Run: headless pygame with SDL's dummy video driver; simulated clock (each Clock.tick advances the game by its frame time, no real sleeping); random seed 0; keys injected as events and as key.get_pressed() state; no mouse input.
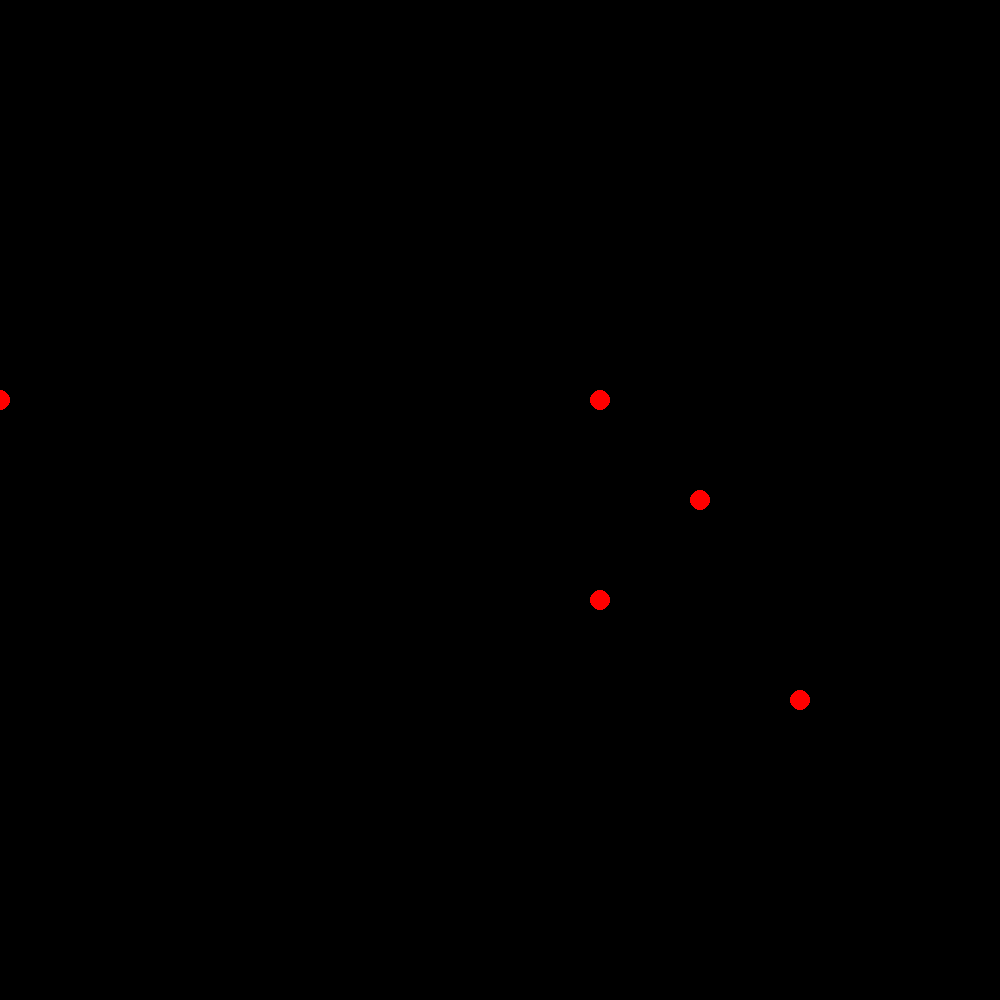
Frame 1 of 4 · flips 1–60 · no input
Frame 2 of 4 · flips 61–180 · tapped SPACE, RETURN · held RIGHT (→), D · screen unchanged from frame 1, image omitted
Frame 3 of 4 · flips 181–300 · held DOWN (↓), S · screen unchanged from frame 2, image omitted
Frame 4 of 4 · flips 301–420 · held LEFT (←), A, UP (↑), W · screen unchanged from frame 3, image omitted

The pygame program that drew these frames:

import random
import pygame

# Sizing Game
Nx = int(9)
Ny = int(9)
Ngo = int(5)

# Graphic const
RED = 255, 0, 0
GREEN = 0, 255, 0
BLUE = 0, 0, 255

RCOLOR = RED
PCOLOR = GREEN
SCOLOR = BLUE
CIRCLE_RADIUS = 10

# Initializing the game
goType = Ngo * [None]
goXpos = Ngo * [None]
goYpos = Ngo * [None]


# Initializing display
WIDTH = 1000
HEIGHT = 1000
window = pygame.display.set_mode((WIDTH, HEIGHT))
pygame.display.set_caption("Mark Segal-----------RSP")

# populating Game
for ii, go in enumerate(goType):
    goType[ii] = 'R'
    goXpos[ii] = random.randint(0, Nx)
    goYpos[ii] = random.randint(0, Ny)

print(goXpos)
print(goYpos)
print(goType)


# Display Game
while True:
    # Handle events
    for event in pygame.event.get():
        if event.type == pygame.QUIT:
            pygame.quit()
            exit()
    # Draw game objects
    for ii, go in enumerate(goType):
        position = (100 * goXpos[ii], 100 * goYpos[ii])
        pygame.draw.circle(window, RCOLOR, position, CIRCLE_RADIUS)
        pygame.display.flip()  # Update the display
    # Test position
    # pygame.draw.circle(window, PCOLOR, (0, 0), CIRCLE_RADIUS)
    # pygame.display.flip()
